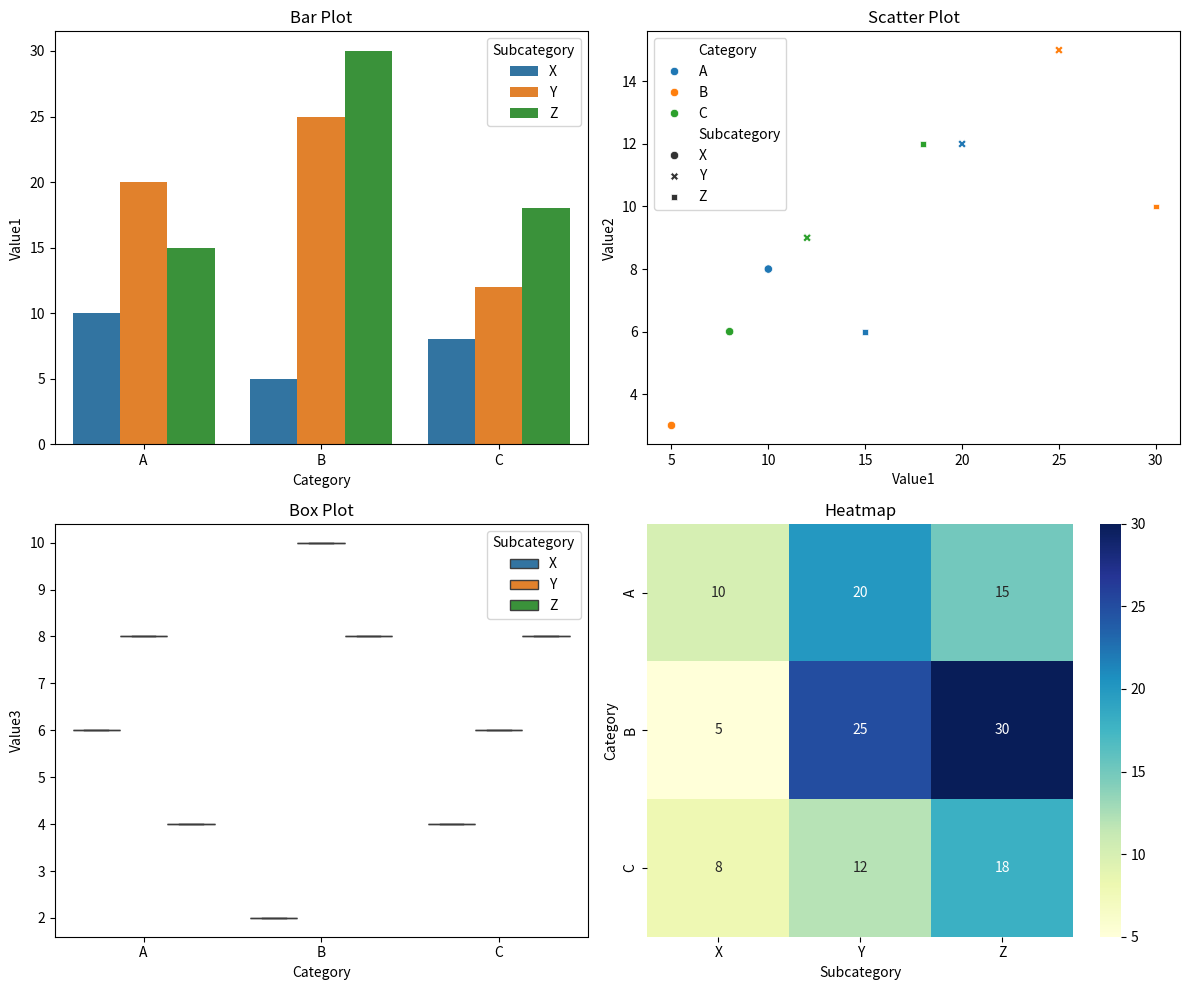

Here is the Python script that generated this plot:
import pandas as pd
import matplotlib.pyplot as plt
import seaborn as sns

# Create fictitious data
data = {
    'Category': ['A', 'A', 'A', 'B', 'B', 'B', 'C', 'C', 'C'],
    'Subcategory': ['X', 'Y', 'Z', 'X', 'Y', 'Z', 'X', 'Y', 'Z'],
    'Value1': [10, 20, 15, 5, 25, 30, 8, 12, 18],
    'Value2': [8, 12, 6, 3, 15, 10, 6, 9, 12],
    'Value3': [6, 8, 4, 2, 10, 8, 4, 6, 8]
}

df = pd.DataFrame(data)

# Create a figure with subplots
fig, axs = plt.subplots(2, 2, figsize=(12, 10))

# Bar plot
sns.barplot(x='Category', y='Value1', hue='Subcategory', data=df, ax=axs[0, 0])
axs[0, 0].set_title('Bar Plot')
axs[0, 0].set_xlabel('Category')
axs[0, 0].set_ylabel('Value1')

# Scatter plot
sns.scatterplot(x='Value1', y='Value2', hue='Category', style='Subcategory', data=df, ax=axs[0, 1])
axs[0, 1].set_title('Scatter Plot')
axs[0, 1].set_xlabel('Value1')
axs[0, 1].set_ylabel('Value2')

# Box plot
sns.boxplot(x='Category', y='Value3', hue='Subcategory', data=df, ax=axs[1, 0])
axs[1, 0].set_title('Box Plot')
axs[1, 0].set_xlabel('Category')
axs[1, 0].set_ylabel('Value3')

# Heatmap
pivot_data = df.pivot_table(index='Category', columns='Subcategory', values='Value1')
sns.heatmap(pivot_data, annot=True, cmap='YlGnBu', ax=axs[1, 1])
axs[1, 1].set_title('Heatmap')
axs[1, 1].set_xlabel('Subcategory')
axs[1, 1].set_ylabel('Category')

# Adjust spacing between subplots
plt.tight_layout()

# Display the plot
plt.show()